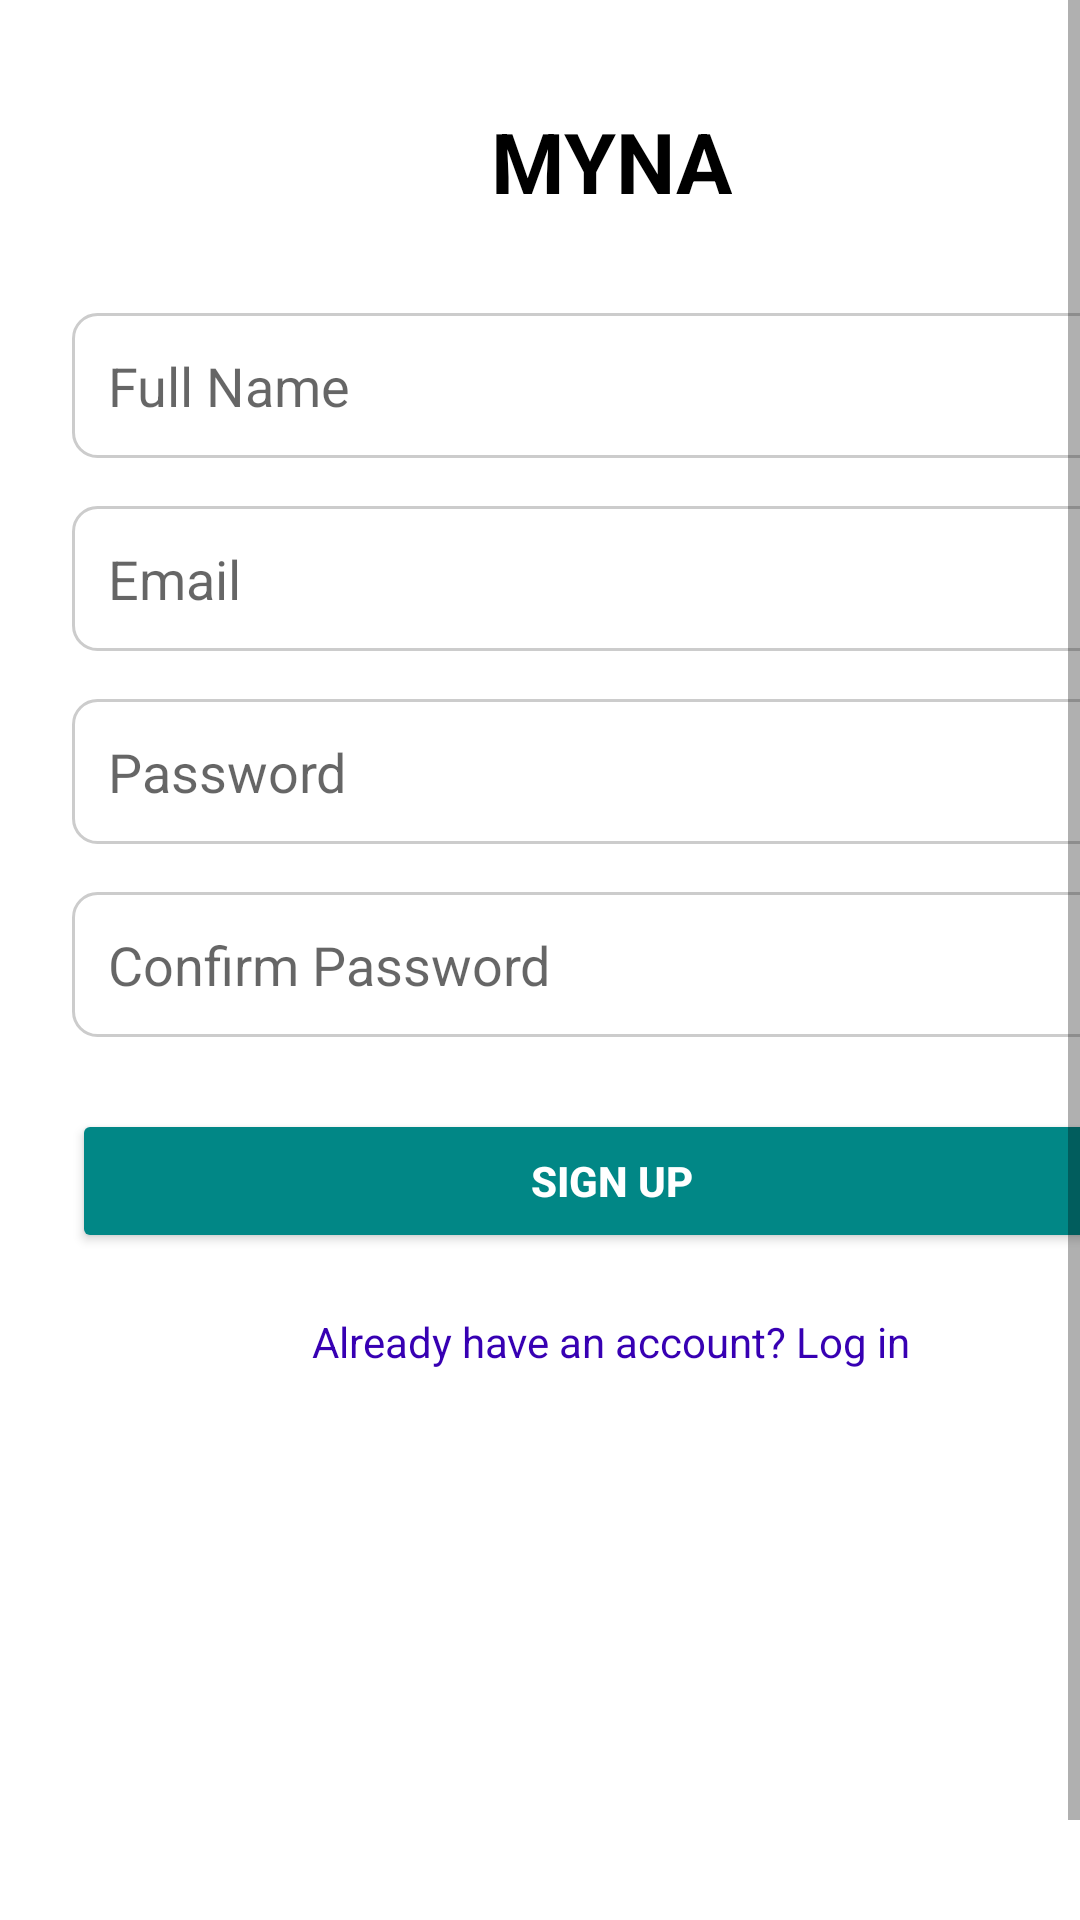

Produce the Android XML layout that renders to this screen, including the resource entries it uses.
<!-- AndroidManifest.xml: application theme Theme.MYNA -->
<!-- res/layout/signup.xml -->
<?xml version="1.0" encoding="utf-8"?>
<ScrollView xmlns:android="http://schemas.android.com/apk/res/android"
    android:id="@+id/main"
    android:layout_width="match_parent"
    android:layout_height="match_parent"
    android:background="@color/white"
    android:fillViewport="true">

    <LinearLayout
        android:layout_width="match_parent"
        android:layout_height="wrap_content"
        android:layout_marginLeft="24dp"
        android:layout_marginTop="35dp"
        android:layout_marginRight="24dp"
        android:gravity="center_horizontal"
        android:orientation="vertical">

        
        <TextView
            android:id="@+id/appName"
            android:layout_width="wrap_content"
            android:layout_height="wrap_content"
            android:layout_marginBottom="32dp"
            android:text="@string/myna"
            android:textColor="@color/black"
            android:textSize="28sp"
            android:textStyle="bold" />

        
        <EditText
            android:id="@+id/signupName"
            android:layout_width="match_parent"
            android:layout_height="wrap_content"
            android:layout_marginBottom="16dp"
            android:background="@drawable/login_background"
            android:hint="@string/full_name"
            android:inputType="textPersonName"
            android:padding="12dp" />

        
        <EditText
            android:id="@+id/signupEmail"
            android:layout_width="match_parent"
            android:layout_height="wrap_content"
            android:layout_marginBottom="16dp"
            android:background="@drawable/login_background"
            android:hint="@string/email"
            android:inputType="textEmailAddress"
            android:padding="12dp" />

        
        <EditText
            android:id="@+id/signupPassword"
            android:layout_width="match_parent"
            android:layout_height="wrap_content"
            android:layout_marginBottom="16dp"
            android:background="@drawable/login_background"
            android:hint="@string/password"
            android:inputType="textPassword"
            android:padding="12dp" />

        
        <EditText
            android:id="@+id/signupConfirmPassword"
            android:layout_width="match_parent"
            android:layout_height="wrap_content"
            android:layout_marginBottom="24dp"
            android:background="@drawable/login_background"
            android:hint="@string/confirm_password"
            android:inputType="textPassword"
            android:padding="12dp" />

        
        <Button
            android:id="@+id/signupBtn"
            android:layout_width="match_parent"
            android:layout_height="wrap_content"
            android:backgroundTint="@color/teal_700"
            android:padding="12dp"
            android:text="@string/sign_up"
            android:textColor="@android:color/white"
            android:textStyle="bold" />

        

        
        <Button
            android:id="@+id/resendEmailButton"
            android:layout_width="match_parent"
            android:layout_height="wrap_content"
            android:layout_marginTop="16dp"
            android:backgroundTint="@color/teal_700"
            android:padding="12dp"
            android:text="Resend"
            android:textColor="@android:color/white"
            android:visibility="gone" />

        <Button
            android:id="@+id/verifyNowButton"
            android:layout_width="match_parent"
            android:layout_height="wrap_content"
            android:layout_marginTop="12dp"
            android:backgroundTint="@color/teal_700"
            android:padding="12dp"
            android:text="App Verify Now "
            android:textColor="@android:color/white"
            android:visibility="gone" />

        
        <TextView
            android:id="@+id/loginLink"
            android:layout_width="wrap_content"
            android:layout_height="wrap_content"
            android:layout_marginTop="20dp"
            android:text="@string/already_have_an_account_log_in"
            android:textColor="@color/purple_700"
            android:textSize="14sp" />

    </LinearLayout>
</ScrollView>
<!-- resources referenced by this layout -->
<resources>
  <color name="black">#FF000000</color>
  <color name="purple_700">#FF3700B3</color>
  <color name="teal_700">#FF018786</color>
  <color name="white">#FFFFFFFF</color>
  <!-- drawable login_background (drawable) -->
  <?xml version="1.0" encoding="utf-8"?>
  <shape xmlns:android="http://schemas.android.com/apk/res/android" android:shape="rectangle">
      <solid android:color="#FFFFFF" />
      <stroke android:width="1dp" android:color="#CCCCCC" />
      <corners android:radius="8dp" />
      <padding android:left="12dp" android:top="12dp" android:right="12dp" android:bottom="12dp" />
  </shape>
  <string name="already_have_an_account_log_in">Already have an account? Log in</string>
  <string name="confirm_password">Confirm Password</string>
  <string name="email">Email</string>
  <string name="full_name">Full Name</string>
  <string name="myna">MYNA</string>
  <string name="password">Password</string>
  <string name="sign_up">Sign Up</string>
  <style name="Theme.MYNA" parent="Theme.MaterialComponents.DayNight.DarkActionBar">
          
          <item name="colorPrimary">@color/teal_700</item>
          <item name="colorPrimaryVariant">@color/teal_700</item>
          <item name="colorOnPrimary">@color/white</item>
          
          <item name="colorSecondary">@color/teal_200</item>
          <item name="colorSecondaryVariant">@color/teal_700</item>
          <item name="colorOnSecondary">@color/black</item>
          <item name="color">#E8F5E9</item>
  
          
          <item name="android:statusBarColor">@android:color/transparent</item>
          
      </style>
  <color name="teal_200">#FF03DAC5</color>
</resources>
